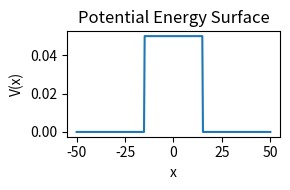
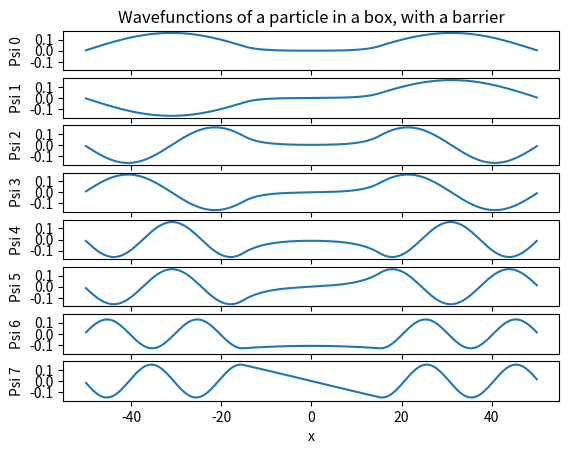
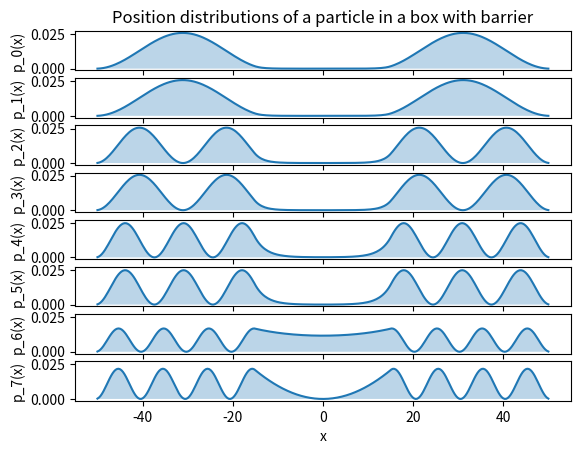
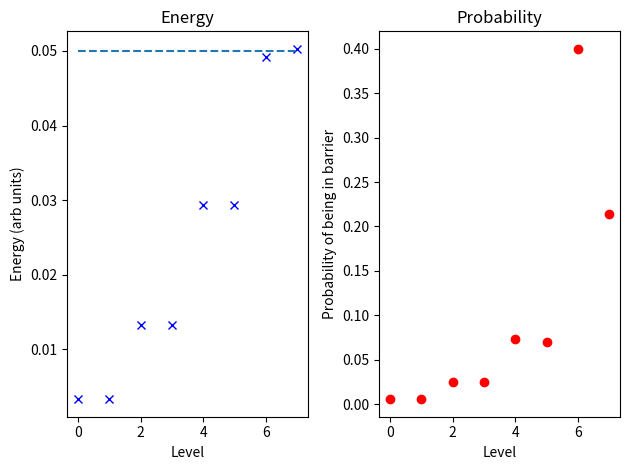
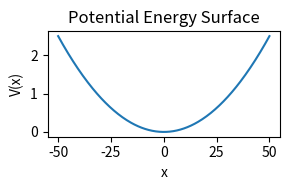
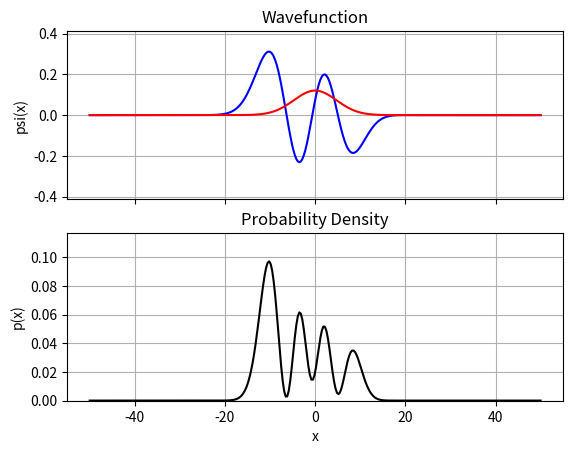

Write Python code to recreate these figures, in order.
import numpy as np
%matplotlib notebook
import matplotlib.pyplot as plt

N = 300
L = 100
w = 30

def V(x):
    n = len(x)
    V = np.ones(n)*0
    V[np.abs(x)<=w/2] = 0.05
    return V

eta = 1
m = 1
q = 1

X = np.linspace(0,L,num=N) - L/2
a = X[1] - X[0] # grid spacing

t = -eta**2 / (2 * m * a**2)
eps = -2*t + q * V(X)

plt.figure(figsize=(3,2))
plt.plot(X, V(X))
plt.xlabel('x')
plt.ylabel('V(x)')
plt.title('Potential Energy Surface')
plt.tight_layout()

H = t*np.eye(N, k=-1) + eps*np.eye(N) + t*np.eye(N, k=1) # discretized hamiltonian

vals, vecs = np.linalg.eig(H)
vals.shape, vecs.shape

order = np.argsort(vals)
vals, vecs = vals[order], vecs[:, order]
vecs = vecs.T
vecs /= np.sqrt(a)

fig, axes = plt.subplots(8, sharex=True, sharey=True)
plt.sca(axes[0])
plt.title('Wavefunctions of a particle in a box, with a barrier')
for i, (ax, psi, E) in enumerate(zip(axes, vecs, vals)):
    plt.sca(ax)
    plt.ylabel('Psi {}'.format(i))
    plt.plot(X, psi)
    #plt.fill_between(X, psi, alpha=0.3)
    print('E_{} = {:.4f}'.format(i, E))
plt.xlabel('x')

p = np.abs(vecs)**2

fig, axes = plt.subplots(8, sharex=True, sharey=True)
plt.sca(axes[0])
plt.title('Position distributions of a particle in a box with barrier')
for i, (ax, pᵢ) in enumerate(zip(axes, p)):
    plt.sca(ax)
    plt.ylabel('p_{}(x)'.format(i))
    plt.plot(X, pᵢ)
    plt.fill_between(X, pᵢ, alpha=0.3)
plt.xlabel('x')

B = V(X) != 0

barrier = a * p[:, B].sum(-1)

num = 8

fig, (ax1, ax2) = plt.subplots(1,2)

plt.sca(ax1)
plt.title('Energy')
plt.plot(np.arange(num), vals[:num], color='b', ls='', marker='x')
plt.plot(np.arange(num), np.ones(num)*V(X)[B].mean(), ls='--')
plt.xlabel('Level')
plt.ylabel('Energy (arb units)')
#ax1.tick_params('y', colors='b')

#ax2 = ax1.twinx()
plt.sca(ax2)
plt.title('Probability')
plt.plot(np.arange(num), barrier[:num], color='r', ls='', marker='o')
plt.xlabel('Level')
plt.ylabel('Probability of being in barrier')

fig.tight_layout()

print('Level | Energy | Prob(B)')
print('------+--------+--------')
for i, (E, prob_barrier) in enumerate(zip(vals[:8], barrier)):
    print('{:6}|  {:.4f}|  {:.4f}'.format(i, E, prob_barrier))

import matplotlib.animation as animation
np.set_printoptions(precision=4, linewidth=110) # just to make printing arrays slightly nicer

N = 300
L = 100

def V(x): # Return the potential energy given the position of each grid element
    return 0.001 * x**2
    #return 0 * x # In this case, we are setting the potential energy to zero.

eta = 1
m = 1
q = 1

X = np.linspace(0,L,num=N) - L/2
a = X[1] - X[0] # grid spacing

t = -eta**2 / (2 * m * a**2)
eps = -2*t + q * V(X)

# Define discretized hamiltonian
H = t*np.eye(N, k=-1) + eps*np.eye(N) + t*np.eye(N, k=1)

# Solve TISE to get wavefunctions and energies
vals, vecs = np.linalg.eig(H)
order = np.argsort(vals)
vals, vecs = vals[order], vecs[:, order]
vecs = vecs.T
# Normalize wavefunction
vecs /= np.sqrt(a)

plt.figure(figsize=(3,2))
plt.plot(X, V(X))
plt.xlabel('x')
plt.ylabel('V(x)')
plt.title('Potential Energy Surface')
plt.tight_layout()

cutoff = 20 # how many energy levels to trust from our computed results (probably shouldn't be more than 20 or so)
psi = vecs[:cutoff].astype(np.complex64)
E = vals[:cutoff]
coeff = np.zeros(cutoff, dtype=np.complex64)

# Here you can set the coefficients of the state to anything you want (don't worry about normalization yet)

coeff[4] = 1
coeff[0] = 1j
coeff[3] = -2.5


try:
    norm = (np.abs(coeff)**2).sum()
    assert norm > 0
    coeff /= np.sqrt(norm)
except AssertionError:
    print('Error: Norm is zero, you must set the coeffients to nonzero')
    
print('Coeffients:', coeff)

def evolve(coeff, psi, E, timestep=5, num_step=300):
    assert len(coeff) == len(psi) == len(E)
    ts = np.arange(num_step)*timestep
    t = 0
    cnt = 0
    while num_step is None or cnt < num_step:
        c = coeff * np.exp(- 1j * E / eta * t)
        cnt += 1
        t += timestep
        yield t, c @ psi

timestep = 1
num_step = 300

if timestep is None:
    av_E = (coeff)**2 @ E
    timestep = 2*np.pi * eta / av_E / num_step
    print('Using timestep: {:.4f}'.format(timestep))
    
evolution = evolve(coeff, psi, E, timestep=timestep, num_step=num_step)

print('Real component in red, imaginary in blue')

fig, (ax1, ax2) = plt.subplots(2, sharex=True)
ax1.set_title('Wavefunction')
ax1.set_ylabel('psi(x)')
ax2.set_title('Probability Density')
ax2.set_ylabel('p(x)')
ax2.set_xlabel('x')
wave = (coeff @ psi)
wave_real, = ax1.plot(X, wave.real, c='b')
wave_imag, = ax1.plot(X, wave.imag, c='r')
p = np.abs(wave)**2
dens, = ax2.plot(X, p, color='k')
#ax2.fill_between(X, p, color='k', alpha=0.2)
ax1.grid()
ax2.grid()
lim = np.sqrt(p).max()+0.1
ax1.set_ylim(-lim, lim)
ax2.set_ylim(-1e-4, max(p)+0.02)

def run(data):
    # update the data
    t, wave = data
    
    ax1.set_title('Wavefunction (t={:.2f})'.format(t))
    
    wave_real.set_data(X, wave.real)
    wave_imag.set_data(X, wave.imag)

    p = np.abs(wave)**2
    dens.set_data(X, p)
    
    #fig.canvas.draw()
    
    return wave_real, wave_imag, dens

ani = animation.FuncAnimation(fig, run, evolution, blit=False, interval=10, repeat=False)

plt.show()